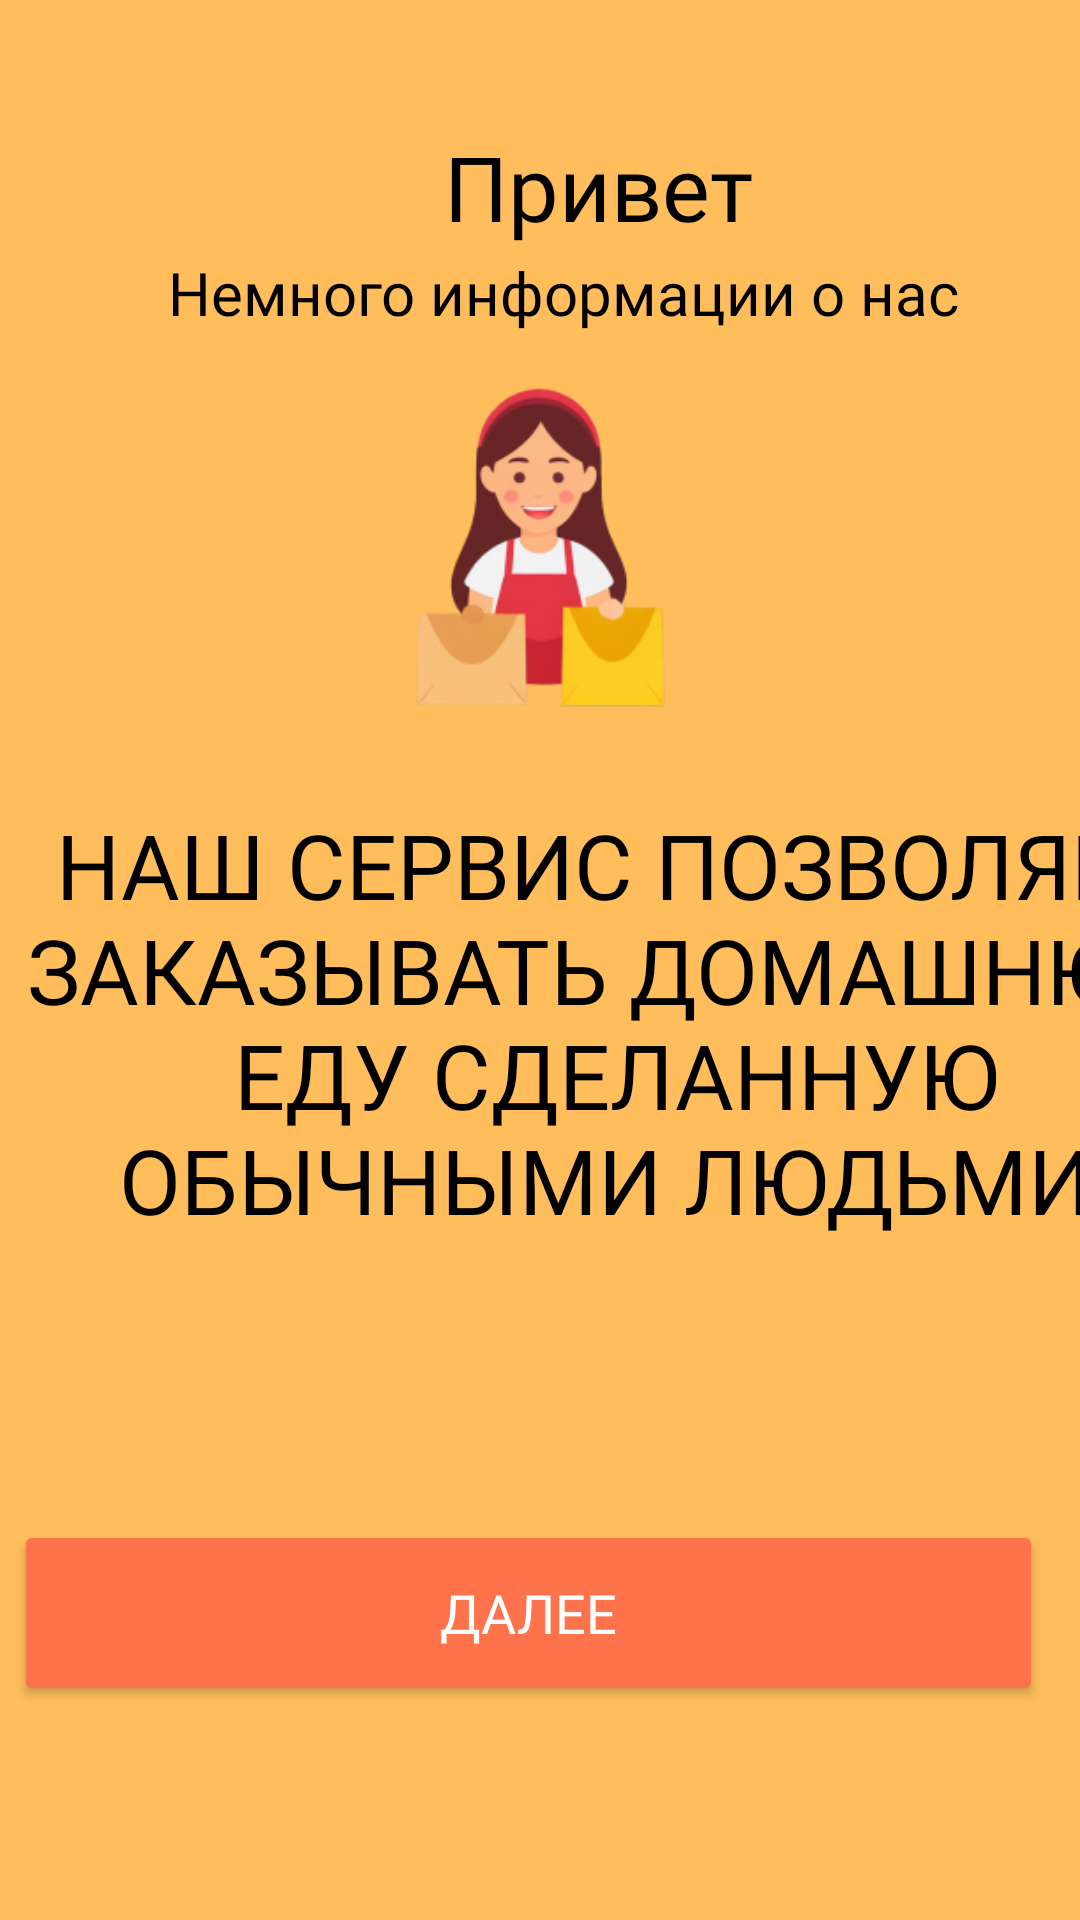

This screen was rendered from an Android layout file. Write that file and the resources it references.
<!-- AndroidManifest.xml: application theme Theme.HomeFoodApp -->
<!-- res/layout/activity_information_screen.xml -->
<?xml version="1.0" encoding="utf-8"?>
<androidx.constraintlayout.widget.ConstraintLayout xmlns:android="http://schemas.android.com/apk/res/android"
    xmlns:app="http://schemas.android.com/apk/res-auto"
    xmlns:tools="http://schemas.android.com/tools"
    android:layout_width="match_parent"
    android:layout_height="match_parent"
    android:background="@color/bg"
    tools:context=".Information_screen">


    <Button
        android:id="@+id/next"
        style="@style/txtYesevOneregular"
        android:layout_width="343dp"
        android:layout_height="62dp"
        android:layout_marginTop="490dp"
        android:layout_marginEnd="9dp"
        android:layout_marginBottom="67dp"
        android:backgroundTint="@color/orange"
        android:onClick="adress_page"
        android:text="Далее"
        android:textColor="@color/white"
        android:textSize="18dp"
        app:layout_constraintBottom_toBottomOf="parent"
        app:layout_constraintEnd_toEndOf="parent"
        app:layout_constraintHorizontal_bias="0.576"
        app:layout_constraintStart_toStartOf="parent"
        app:layout_constraintTop_toTopOf="parent"
        app:layout_constraintVertical_bias="0.8" />

    <TextView

        android:layout_width="wrap_content"
        android:layout_height="wrap_content"
        android:layout_marginStart="148dp"
        android:layout_marginTop="42dp"
        android:fontFamily="@font/yesevaoneregular"
        android:text="Привет"
        android:textColor="#000000"
        android:textSize="30dp"
        app:layout_constraintStart_toStartOf="parent"
        app:layout_constraintTop_toTopOf="parent" />

    <TextView
        android:layout_width="399dp"
        android:layout_height="232dp"
        android:layout_marginStart="6dp"
        android:layout_marginTop="268dp"
        android:fontFamily="@font/yesevaoneregular"
        android:text="НАШ СЕРВИС ПОЗВОЛЯЕТ ЗАКАЗЫВАТЬ ДОМАШНЮЮ ЕДУ СДЕЛАННУЮ ОБЫЧНЫМИ ЛЮДЬМИ "
        android:textAlignment="center"
        android:textColor="#000000"
        android:textSize="30dp"
        app:layout_constraintStart_toStartOf="parent"
        app:layout_constraintTop_toTopOf="parent" />

    <TextView
        android:id="@+id/textView2"
        android:layout_width="wrap_content"
        android:layout_height="wrap_content"
        android:layout_marginStart="56dp"
        android:layout_marginTop="84dp"
        android:fontFamily="@font/yesevaoneregular"
        android:text="Немного информации о нас"
        android:textColor="#000000"
        android:textSize="20dp"
        app:layout_constraintStart_toStartOf="parent"
        app:layout_constraintTop_toTopOf="parent" />

    <ImageView
        android:id="@+id/imageView"
        android:layout_width="146dp"
        android:layout_height="153dp"
        android:layout_marginStart="132dp"
        android:layout_marginTop="112dp"
        android:layout_marginEnd="133dp"
        app:layout_constraintEnd_toEndOf="parent"
        app:layout_constraintStart_toStartOf="parent"
        app:layout_constraintTop_toTopOf="parent"
        app:srcCompat="@drawable/girl" />

</androidx.constraintlayout.widget.ConstraintLayout>
<!-- resources referenced by this layout -->
<resources>
  <color name="bg">#FFBE5B</color>
  <color name="orange">#FE724C</color>
  <color name="white">#FFFFFFFF</color>
  <!-- drawable girl: png bitmap (drawable, 25991 bytes) -->
  <style name="txtYesevOneregular">
          <item name="android:fontFamily">@font/yeseva_one</item>
  
      </style>
  <style name="Theme.HomeFoodApp" parent="Base.Theme.HomeFoodApp" />
  <style name="Base.Theme.HomeFoodApp" parent="Theme.Material3.DayNight.NoActionBar">
          
          
      </style>
</resources>
